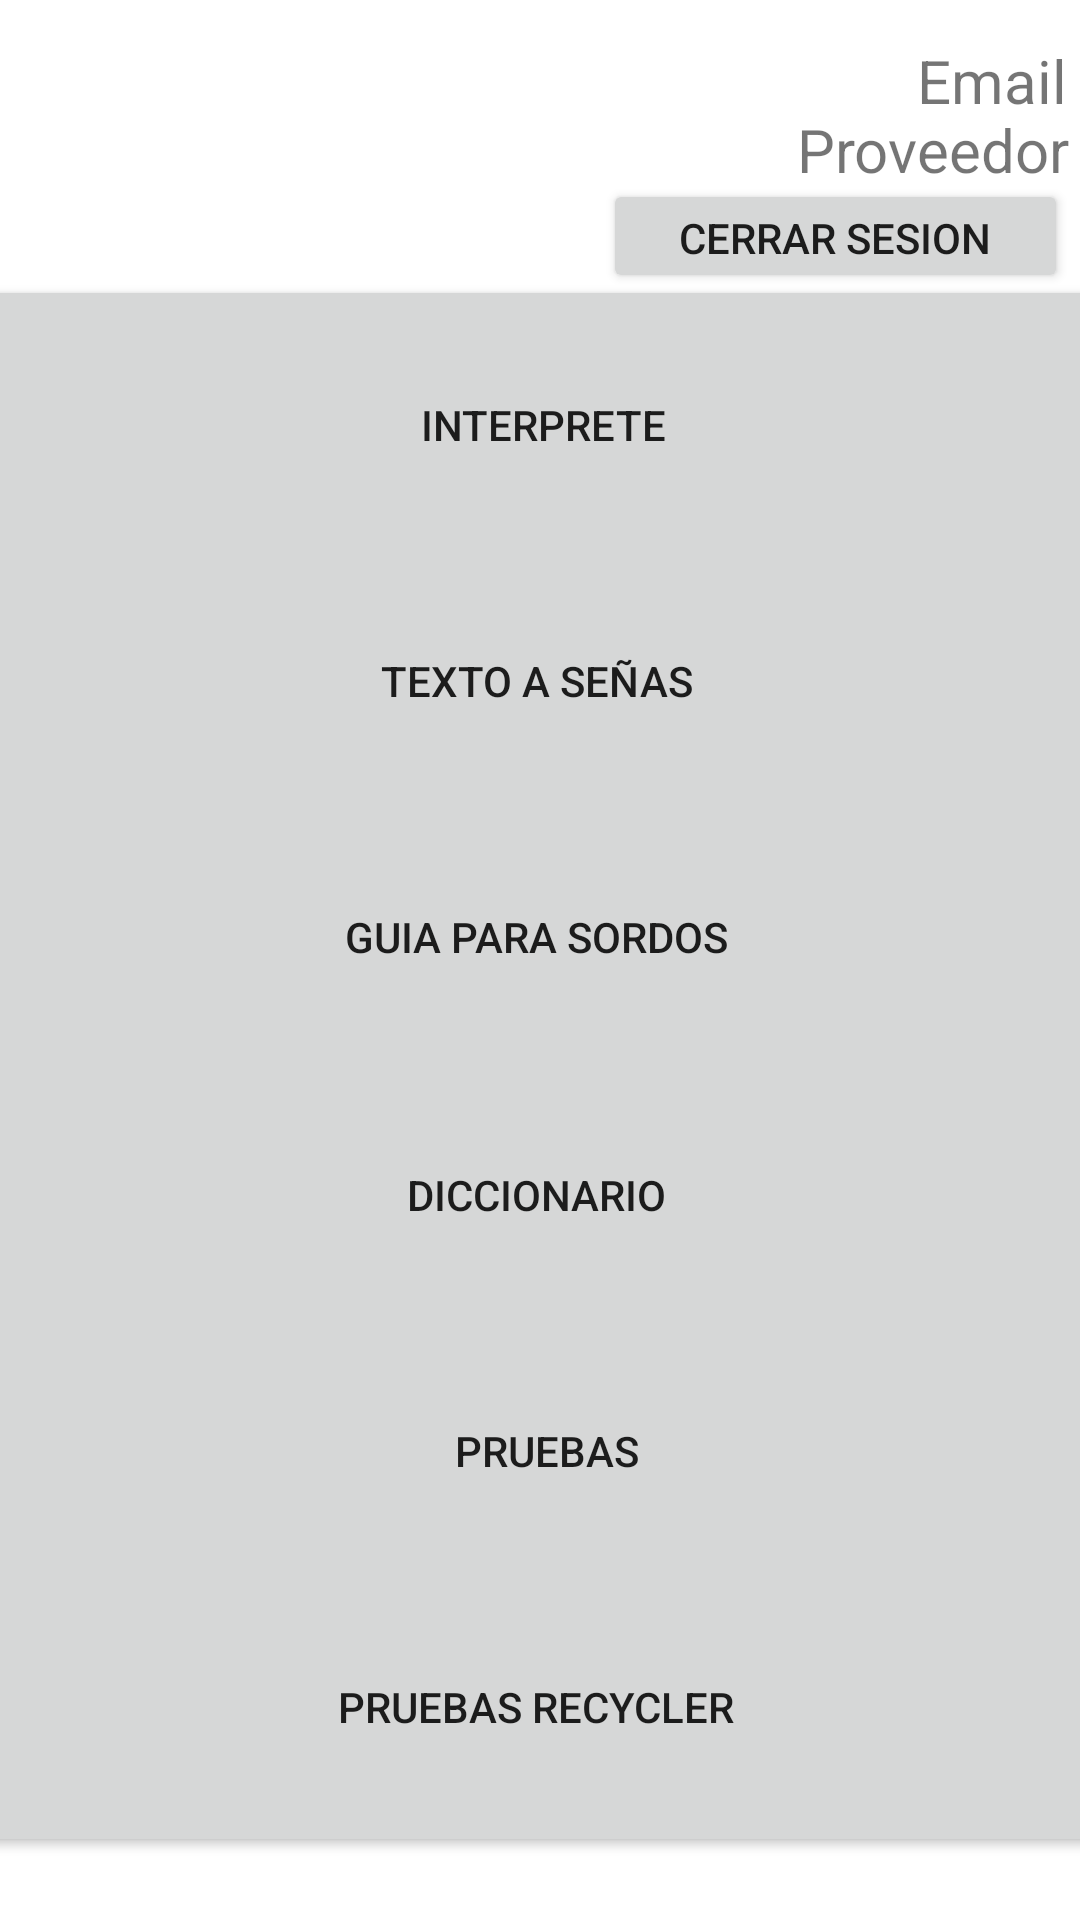

This screen was rendered from an Android layout file. Write that file and the resources it references.
<!-- AndroidManifest.xml: application theme Theme.InterpreteApp -->
<!-- res/layout/activity_actividad_menu.xml -->
<?xml version="1.0" encoding="utf-8"?>
<androidx.constraintlayout.widget.ConstraintLayout xmlns:android="http://schemas.android.com/apk/res/android"
    xmlns:app="http://schemas.android.com/apk/res-auto"
    xmlns:tools="http://schemas.android.com/tools"
    android:layout_width="match_parent"
    android:layout_height="match_parent"
    tools:context=".ActividadMenu">

    <Button
        android:id="@+id/btnLogOut"
        android:layout_width="155dp"
        android:layout_height="38dp"
        android:text="Cerrar sesion"
        app:layout_constraintBottom_toBottomOf="parent"
        app:layout_constraintEnd_toEndOf="parent"
        app:layout_constraintHorizontal_bias="0.98"
        app:layout_constraintStart_toStartOf="parent"
        app:layout_constraintTop_toTopOf="parent"
        app:layout_constraintVertical_bias="0.099"
        tools:ignore="MissingConstraints" />

    <Button
        android:id="@+id/btnInterprete"
        android:layout_width="400dp"
        android:layout_height="100dp"
        android:text="Interprete"
        app:layout_constraintBottom_toBottomOf="parent"
        app:layout_constraintEnd_toEndOf="parent"
        app:layout_constraintHorizontal_bias="0.488"
        app:layout_constraintStart_toStartOf="parent"
        app:layout_constraintTop_toTopOf="parent"
        app:layout_constraintVertical_bias="0.17"
        tools:ignore="MissingConstraints" />

    <Button
        android:id="@+id/btnTextoSena"
        android:layout_width="400dp"
        android:layout_height="100dp"
        android:text="Texto a Señas"
        app:layout_constraintBottom_toBottomOf="parent"
        app:layout_constraintEnd_toEndOf="parent"
        app:layout_constraintHorizontal_bias="0.545"
        app:layout_constraintStart_toStartOf="parent"
        app:layout_constraintTop_toTopOf="parent"
        app:layout_constraintVertical_bias="0.328"
        tools:ignore="MissingConstraints" />

    <Button
        android:id="@+id/btnGuia"
        android:layout_width="400dp"
        android:layout_height="100dp"
        android:text="Guia para sordos"
        app:layout_constraintBottom_toBottomOf="parent"
        app:layout_constraintEnd_toEndOf="parent"
        app:layout_constraintHorizontal_bias="0.545"
        app:layout_constraintStart_toStartOf="parent"
        app:layout_constraintTop_toTopOf="parent"
        app:layout_constraintVertical_bias="0.486"
        tools:ignore="MissingConstraints" />

    <Button
        android:id="@+id/btnDiccionario"
        android:layout_width="400dp"
        android:layout_height="100dp"
        android:text="Diccionario"
        app:layout_constraintBottom_toBottomOf="parent"
        app:layout_constraintEnd_toEndOf="parent"
        app:layout_constraintHorizontal_bias="0.545"
        app:layout_constraintStart_toStartOf="parent"
        app:layout_constraintTop_toTopOf="parent"
        app:layout_constraintVertical_bias="0.645"
        tools:ignore="MissingConstraints" />

    <Button
        android:id="@+id/btnPruebas"
        android:layout_width="400dp"
        android:layout_height="100dp"
        android:text="Pruebas"
        app:layout_constraintBottom_toBottomOf="parent"
        app:layout_constraintEnd_toEndOf="parent"
        app:layout_constraintHorizontal_bias="0.454"
        app:layout_constraintStart_toStartOf="parent"
        app:layout_constraintTop_toTopOf="parent"
        app:layout_constraintVertical_bias="0.803"
        tools:ignore="MissingConstraints" />

    <Button
        android:id="@+id/btnPruebasRecycler"
        android:layout_width="400dp"
        android:layout_height="100dp"
        android:text="Pruebas Recycler"
        app:layout_constraintBottom_toBottomOf="parent"
        app:layout_constraintEnd_toEndOf="parent"
        app:layout_constraintHorizontal_bias="0.545"
        app:layout_constraintStart_toStartOf="parent"
        app:layout_constraintTop_toTopOf="parent"
        app:layout_constraintVertical_bias="0.961"
        tools:ignore="MissingConstraints" />

    <TextView
        android:id="@+id/emailTextView"
        android:layout_width="wrap_content"
        android:layout_height="wrap_content"

        android:text="Email"
        app:layout_constraintBottom_toBottomOf="parent"
        app:layout_constraintEnd_toEndOf="parent"
        app:layout_constraintHorizontal_bias="0.986"
        app:layout_constraintStart_toStartOf="parent"
        app:layout_constraintTop_toTopOf="parent"
        app:layout_constraintVertical_bias="0.022"
        tools:ignore="MissingConstraints" />

    <TextView
        android:id="@+id/providerTextView"
        android:layout_width="wrap_content"
        android:layout_height="wrap_content"
        android:text="Proveedor"
        app:layout_constraintBottom_toBottomOf="parent"
        app:layout_constraintEnd_toEndOf="parent"
        app:layout_constraintHorizontal_bias="0.987"
        app:layout_constraintStart_toStartOf="parent"
        app:layout_constraintTop_toTopOf="parent"
        app:layout_constraintVertical_bias="0.059"
        tools:ignore="MissingConstraints" />

</androidx.constraintlayout.widget.ConstraintLayout>
<!-- resources referenced by this layout -->
<resources>
  <style name="Theme.InterpreteApp" parent="Theme.MaterialComponents.DayNight.DarkActionBar">
          
          <item name="colorPrimary">#00B8D4</item>
          <item name="colorPrimaryVariant">@color/purple_700</item>
          <item name="colorOnPrimary">@color/white</item>
          
          <item name="colorSecondary">@color/teal_200</item>
          <item name="colorSecondaryVariant">@color/teal_700</item>
          <item name="colorOnSecondary">@color/black</item>
          
          <item name="android:statusBarColor">?attr/colorPrimaryVariant</item>
          
          <item name="android:textViewStyle">@style/textViewStyle</item>
      </style>
  <style name="textViewStyle" parent="Widget.MaterialComponents.TextView">
          <item name="android:textSize">20sp</item>
      </style>
  <!-- not gathered from this repository: default colours our renderer supplied (Android Studio template values) -->
  <color name="purple_700">#FF3700B3</color>
  <color name="teal_200">#FF03DAC5</color>
  <color name="teal_700">#FF018786</color>
  <color name="black">#FF000000</color>
  <color name="white">#FFFFFFFF</color>
</resources>
